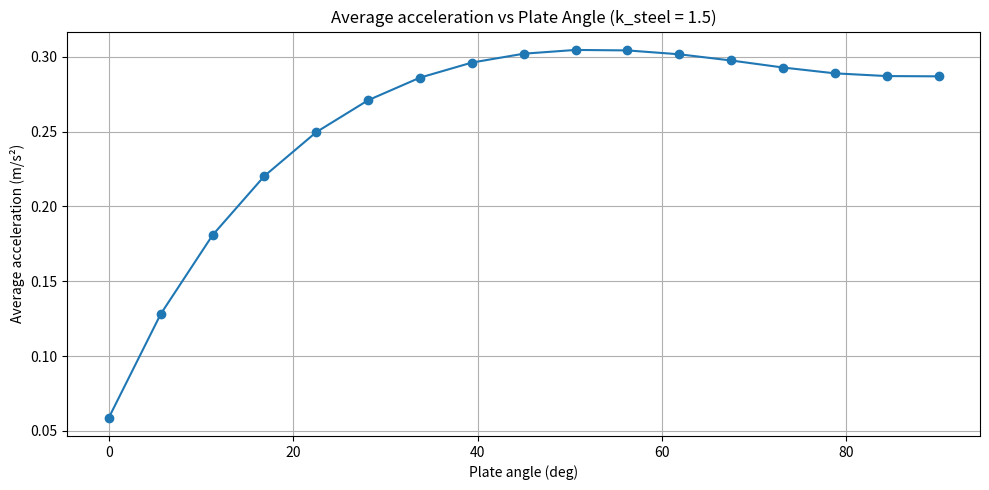

This chart was generated by the following Python code:
import numpy as np
import matplotlib.pyplot as plt
from math import tan, radians

mu0 = 4*np.pi*1e-7

def deg_to_rad(deg):
    return radians(deg)

# ==========================================================
# Prism field helpers (cube field)
# NOTE: keep scalars/arrays compatible (np works on arrays)
# ==========================================================
def F2_fn(x, y, z, a, b, c):
    R1 = np.sqrt((x + a)**2 + (y - b)**2 + (z + c)**2)
    R2 = np.sqrt((x + a)**2 + (y + b)**2 + (z + c)**2)
    return (R1 + b - y) / (R2 - b - y + 1e-15)

def F1_fn(x, y, z, a, b, c):
    R = np.sqrt((x + a)**2 + (y + b)**2 + (z + c)**2)
    return np.arctan2((x + a)*(y + b), (z + c)*R + 1e-15)

def Bz_single_prism(x, y, z, a, b, c, M):
    # Works with x,y,z as scalars or numpy arrays
    S = (
        F1_fn(-x,  y,  z, a,b,c) + F1_fn(-x,  y, -z, a,b,c) +
        F1_fn(-x, -y,  z, a,b,c) + F1_fn(-x, -y, -z, a,b,c) +
        F1_fn( x,  y,  z, a,b,c) + F1_fn( x,  y, -z, a,b,c) +
        F1_fn( x, -y,  z, a,b,c) + F1_fn( x, -y, -z, a,b,c)
    )
    return -(mu0 * M / (4*np.pi)) * S

# ==========================================================
# Cylinder quadrature points (precompute once)
# ==========================================================
def cylinder_quadrature_points(r_cyl, L_cyl, Nr=8, Ntheta=20, Nz=4):
    """
    Midpoint-rule discretization of cylinder volume.
    Returns y_off, z_off, dV arrays (flattened).
    Cylinder centered at origin, axis along z.
    """
    rho_edges = np.linspace(0.0, r_cyl, Nr+1)
    rho = 0.5*(rho_edges[:-1] + rho_edges[1:])
    dr = rho_edges[1:] - rho_edges[:-1]

    theta = np.linspace(0.0, 2*np.pi, Ntheta, endpoint=False)
    dtheta = 2*np.pi / Ntheta

    z_edges = np.linspace(-L_cyl/2, L_cyl/2, Nz+1)
    zc = 0.5*(z_edges[:-1] + z_edges[1:])
    dz = z_edges[1:] - z_edges[:-1]

    RHO, TH, ZC = np.meshgrid(rho, theta, zc, indexing="ij")
    DR, DTH, DZ = np.meshgrid(dr, np.full_like(theta, dtheta), dz, indexing="ij")

    y_off = (RHO * np.cos(TH)).ravel()
    z_off = (ZC).ravel()
    dV = (RHO * DR * DTH * DZ).ravel()  # cylindrical Jacobian rho

    return y_off, z_off, dV

# ==========================================================
# Vectorized array field (sum magnets, but y/z arrays at once)
# ==========================================================
def Bz_total_array_vec(x, y_arr, z_arr, a,b,c, Mmag, num_magnets, step_x, step_y):
    """
    x can be scalar; y_arr,z_arr are arrays (same shape).
    Returns array of Bz at those points.
    """
    Bz = np.zeros_like(y_arr, dtype=float)
    for i in range(num_magnets):
        xr = x - i*step_x
        yr = y_arr - i*step_y
        Bz += Bz_single_prism(xr, yr, z_arr, a,b,c, Mmag)
    return Bz

# ==========================================================
# MAIN
# ==========================================================
if __name__ == "__main__":

    # --- cube magnets
    a = b = c = 0.005
    Mmag = 1.05e6
    num_magnets = 4
    step_y = 0.022
    step_x = tan(deg_to_rad(13)) * step_y  # 13° angle between magnets
    print(step_x)
    

    # --- cylinder (your values)
    r_cyl = 0.0175
    L_cyl = 0.004


    # --- magnetization
    M_cyl = 1.21/mu0  # A/m (steel saturation)

    # --- vehicle mass
    M_vehicle = 0.07125  # kg

    # --- scan path (center of cylinder)
    x_fixed = -0.052
    z0 = 0.0175
    y_vals = np.linspace(-0.01, 0.08, 250)

    # --- derivative step
    h = 5e-4

    # --- precompute cylinder volume points ONCE (speed!)
    # tune resolution here: lower = faster, higher = more accurate
    Nr, Ntheta, Nz = 8, 20, 4
    y_off, z_off, dV = cylinder_quadrature_points(r_cyl, L_cyl, Nr=Nr, Ntheta=Ntheta, Nz=Nz)

    # ==========================================================
    # FAST finite-cylinder force Fy(y0)
    # Fy = ∫ M_cyl * (∂Bz/∂y) dV   (magnetization along z)
    # ==========================================================
    def Fy_cylinder_fast(x_cyl, y_cyl, z_cyl, k_steel=1.0):
        y_global = y_cyl + y_off
        z_global = z_cyl + z_off

        # central-difference derivative (faster than 5-point, usually enough)
        B_plus  = Bz_total_array_vec(x_cyl, y_global + h, z_global,
                                     a,b,c, Mmag, num_magnets, step_x, step_y)
        B_minus = Bz_total_array_vec(x_cyl, y_global - h, z_global,
                                     a,b,c, Mmag, num_magnets, step_x, step_y)

        dBz_dy = k_steel * (B_plus - B_minus) / (2*h)
        Fy = np.sum(M_cyl * dBz_dy * dV)
        return Fy

    # ==========================================================
    # Acceleration curve and average via integration
    # ==========================================================
    def ay_curve_fast(k_steel):
        ay = np.zeros_like(y_vals, dtype=float)
        for i, y0 in enumerate(y_vals):
            Fy = Fy_cylinder_fast(x_fixed, y0, z0, k_steel=k_steel)
            ay[i] = Fy / M_vehicle
        return ay

    def avg_integral_accel(ay):
        return np.trapz(ay, y_vals) / (y_vals[-1] - y_vals[0])

   # ==========================================================
    # ANGLE SWEEP (7° to 15°)
    # ==========================================================

    k_steel = 1.6

    angles_deg = np.linspace(0, 90, 17)
    avg_accels = []

    for angle in angles_deg:

        # update geometry
        step_x = np.tan(np.deg2rad(angle)) * step_y

        # compute acceleration curve for this angle
        ay_vals = np.zeros_like(y_vals)

        for i, y0 in enumerate(y_vals):
            Fy = Fy_cylinder_fast(
                x_fixed,
                y0,
                z0,
                k_steel=k_steel
            )
            ay_vals[i] = Fy / M_vehicle

        # compute average acceleration
        a_avg = np.trapz(ay_vals, y_vals) / (y_vals[-1] - y_vals[0])
        avg_accels.append(a_avg)

        print(f"Angle = {90-angle:.1f}°  ->  Avg acceleration = {a_avg:.4f} m/s²")


    # ==========================================================
    # Plot angle dependence
    # ==========================================================

    plt.figure(figsize=(10,5))
    plt.plot(angles_deg, avg_accels, marker='o')
    plt.xlabel("Plate angle (deg)")
    plt.ylabel("Average acceleration (m/s²)")
    plt.title("Average acceleration vs Plate Angle (k_steel = 1.5)")
    plt.grid(True)
    plt.tight_layout()
    plt.show()
